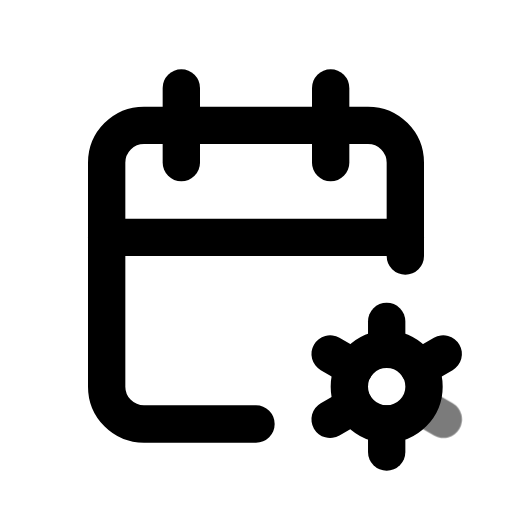
t = 0.00 s
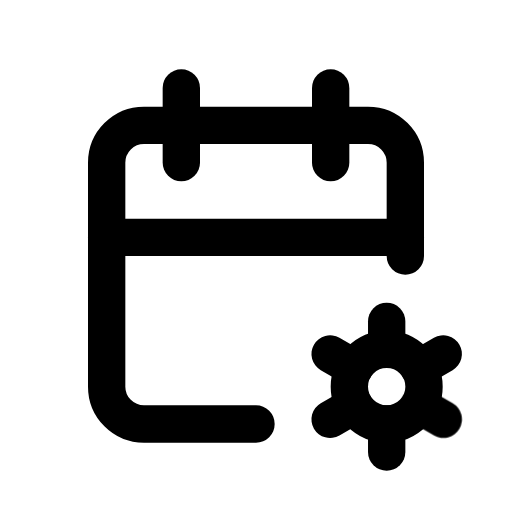
t = 0.70 s
t = 1.14 s: frame unchanged from t = 0.70 s, image omitted
t = 1.64 s: frame unchanged from t = 0.70 s, image omitted
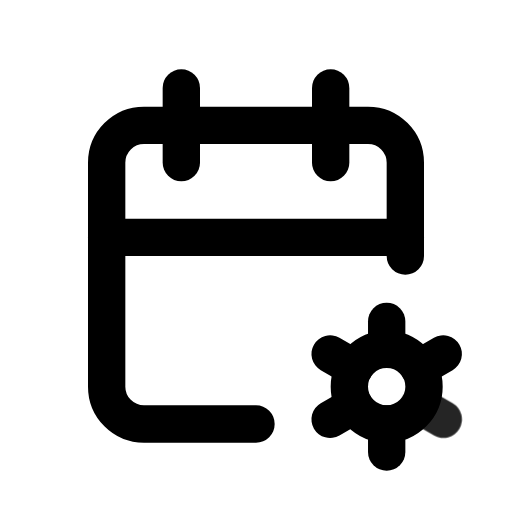
t = 2.16 s
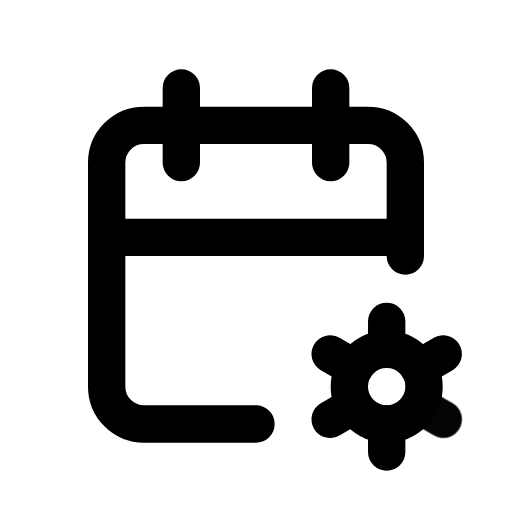
t = 2.95 s

The animated SVG that drew these frames (rendered in a browser with its animation timeline set to each time). Animation: 1 CSS @keyframes rule; one cycle of 3.35 s, repeats indefinitely.

<svg xmlns="http://www.w3.org/2000/svg" width="24" height="24" fill="none" stroke="currentColor" stroke-linecap="round" stroke-linejoin="round" stroke-width="2" viewBox="0 0 24 24">
    <!-- Generated by scripts/icon-expansion/generate.mjs -->
    <!-- Adapted from Tabler Icons 3.34.1.
MIT License

Copyright (c) 2020-2024 Paweł Kuna

Permission is hereby granted, free of charge, to any person obtaining a copy
of this software and associated documentation files (the "Software"), to deal
in the Software without restriction, including without limitation the rights
to use, copy, modify, merge, publish, distribute, sublicense, and/or sell
copies of the Software, and to permit persons to whom the Software is
furnished to do so, subject to the following conditions:

The above copyright notice and this permission notice shall be included in all
copies or substantial portions of the Software.

THE SOFTWARE IS PROVIDED "AS IS", WITHOUT WARRANTY OF ANY KIND, EXPRESS OR
IMPLIED, INCLUDING BUT NOT LIMITED TO THE WARRANTIES OF MERCHANTABILITY,
FITNESS FOR A PARTICULAR PURPOSE AND NONINFRINGEMENT. IN NO EVENT SHALL THE
AUTHORS OR COPYRIGHT HOLDERS BE LIABLE FOR ANY CLAIM, DAMAGES OR OTHER
LIABILITY, WHETHER IN AN ACTION OF CONTRACT, TORT OR OTHERWISE, ARISING FROM,
OUT OF OR IN CONNECTION WITH THE SOFTWARE OR THE USE OR OTHER DEALINGS IN THE
SOFTWARE. -->
    <style>
        @media (prefers-reduced-motion: no-preference) {
            @keyframes ira-exp-pulse { 0%, 100% { opacity: 1; } 22% { opacity: .45; } 40% { opacity: 1; } }
            [data-ira-motion="calendar-cog"] { transform-box: fill-box; transform-origin: center; animation: ira-exp-pulse 2.65s ease-in-out -0.7s infinite; }
        }
    </style>
    <g transform="translate(1.5 1.5) scale(.875)"><path d="M12 21h-6a2 2 0 0 1 -2 -2v-12a2 2 0 0 1 2 -2h12a2 2 0 0 1 2 2v5"/><path d="M16 3v4"/><path d="M8 3v4"/><path d="M4 11h16"/><path d="M19.001 19m-2 0a2 2 0 1 0 4 0a2 2 0 1 0 -4 0"/><path d="M19.001 15.5v1.5"/><path d="M19.001 21v1.5"/><path d="M22.032 17.25l-1.299 .75"/><path d="M17.27 20l-1.3 .75"/><path d="M15.97 17.25l1.3 .75"/></g>
    <g data-ira-motion="calendar-cog"><g transform="translate(1.5 1.5) scale(.875)"><path d="M20.733 20l1.3 .75"/></g></g>
</svg>
